Run: headless pygame with SDL's dummy video driver; simulated clock (each Clock.tick advances the game by its frame time, no real sleeping); random seed 0; keys injected as events and as key.get_pressed() state; mouse plan: one left click at the window centre at the start of phase 2, then a move to the lower-right quarter at the start of phase 3.
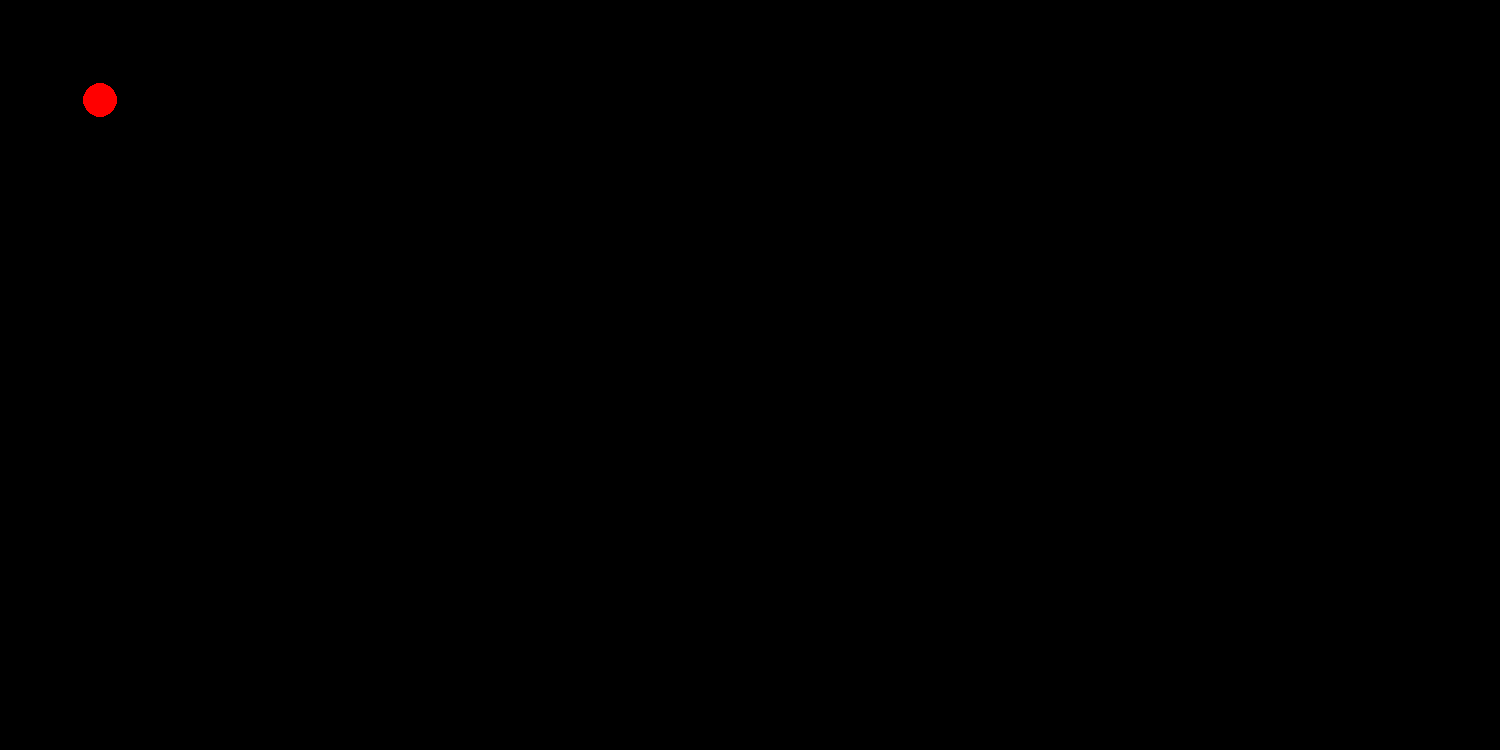
Frame 1 of 4 · flips 1–60 · no input
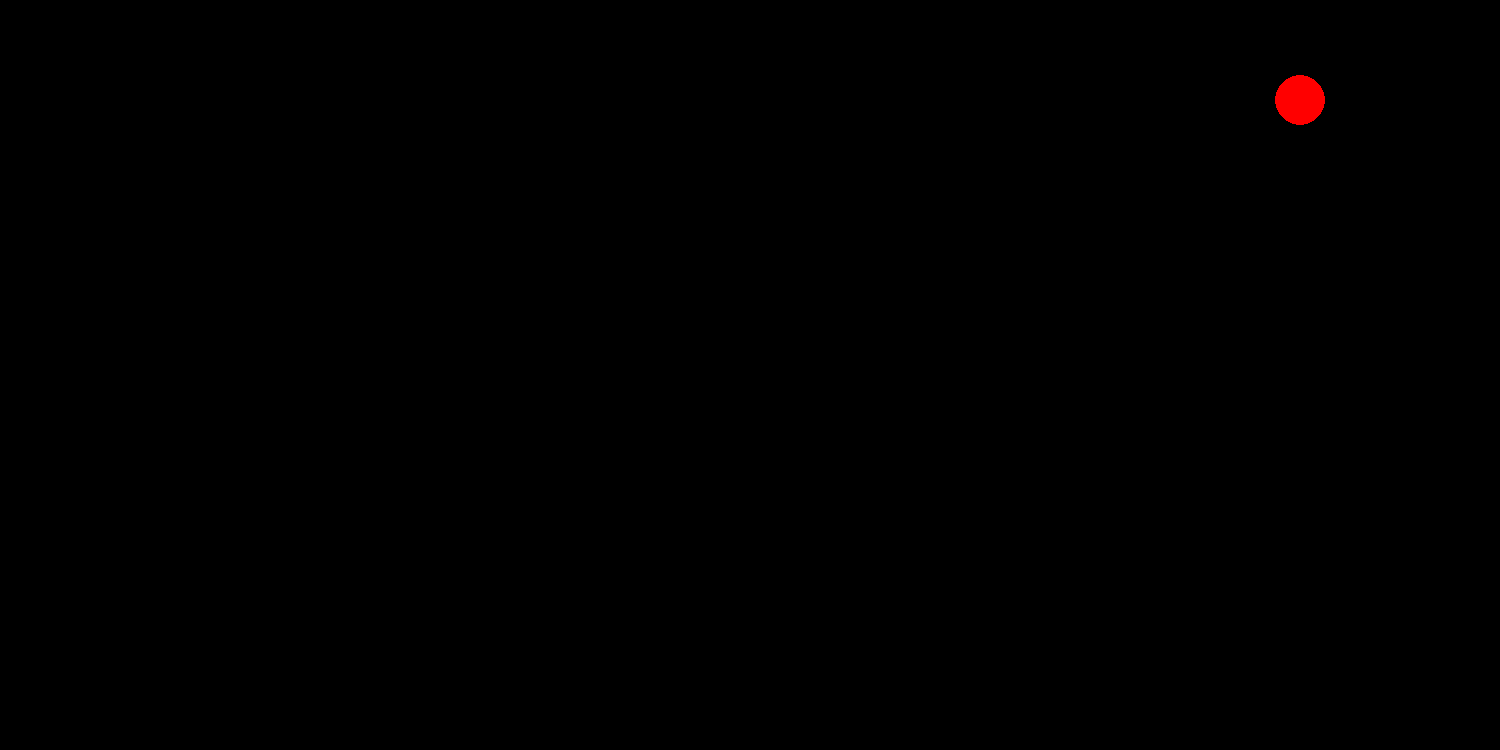
Frame 2 of 4 · flips 61–180 · clicked the window centre · tapped SPACE, RETURN · held RIGHT (→), D
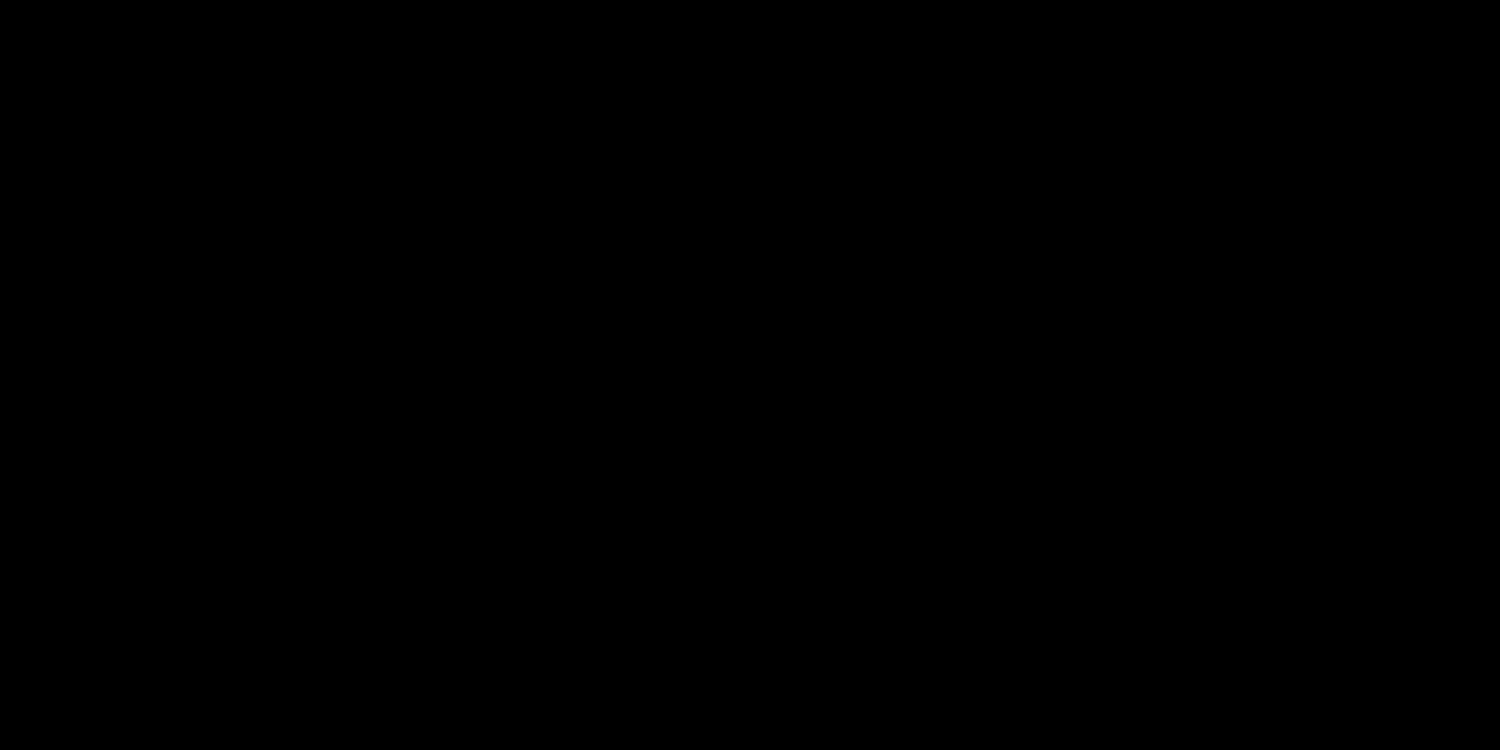
Frame 3 of 4 · flips 181–300 · moved the mouse to the lower-right quarter · held DOWN (↓), S
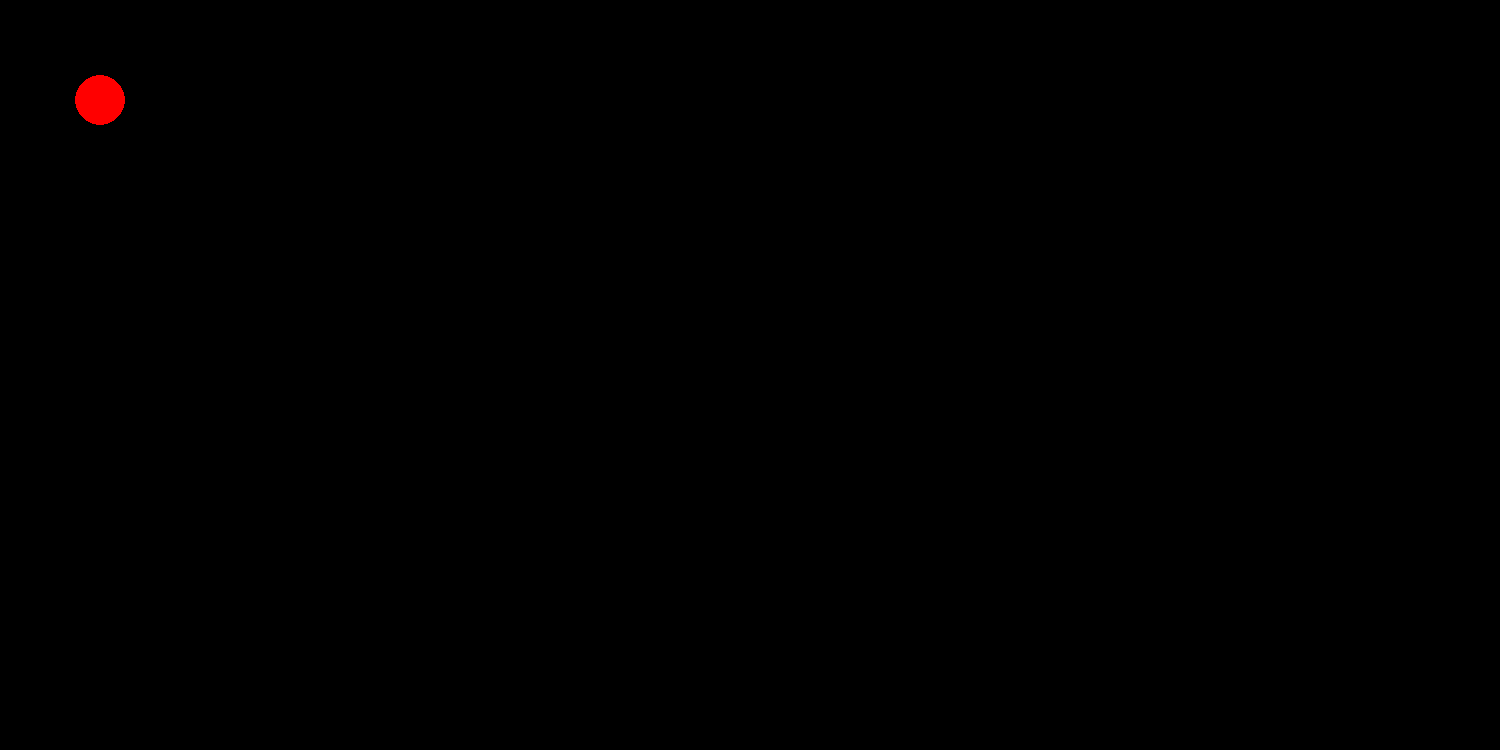
Frame 4 of 4 · flips 301–420 · held LEFT (←), A, UP (↑), W

The pygame program that drew these frames:

import pygame
from sys import exit
import math
import random

pygame.init()
screen = pygame.display.set_mode((1500,750))
pygame.display.set_caption('PuzzlEd')
clock = pygame.time.Clock()

WHITE = (255, 255, 255)
VEL = 10
SIZE = 1000

class Ed:
    COLOR = WHITE

    # we always start drawing a circle
    def __init__(self, shape, x, y, size):
        self.x =  x
        self.y = y
        self.size = size
        self.colors = ['Red', 'Green', 'Blue']
        self.color = self.colors[0]
        self.shapes = ['circle', 'square', 'triangle']
        self.shape = self.shapes[0]
        # the size is the Area in units of px**2

    def resize(self):
        pass

    def recolor(self):
        self.color = random.choice(self.colors)

    def reshape(self):
        self.shape = random.choice(self.shapes)

    def draw(self, win):
        if self.shape == 'circle':
            pygame.draw.circle(
                screen, self.color, (self.x, self.y), math.sqrt(self.size/math.pi))
        elif self.shape == 'square':
            pygame.draw.rect(
                screen, self.color, (self.x - math.sqrt(self.size) / 2, self.y - math.sqrt(self.size) / 2, math.sqrt(self.size), math.sqrt(self.size)))
        elif self.shape == 'triangle':
            pygame.draw.polygon(
                screen, self.color, [(self.x, self.y - math.sqrt(2 * math.sqrt(3) / 9 * self.size)), (self.x - 0.9 * (math.sqrt(self.size / math.sqrt(3))), (self.y + 0.9 * (math.sqrt(2 * math.sqrt(3) / 9 * self.size)))), (self.x + 0.9 * (math.sqrt(self.size / math.sqrt(3))), (self.y + 0.9 * (math.sqrt(2 * math.sqrt(3) / 9 * self.size))))])

    def move(self, up=True):
        if up:
            self.y -= self.VEL
        else:
            self.y += self.VEL

    def reset(self):
        self.x = self.original_x
        self.y = self.original_y

Edu1 = Ed('circle', 100, 100, 1000)
Edu1.draw(screen)
Edu3 = Ed('triangle', 500, 100, 1000)
Edu3.draw(screen)
Edu2 = Ed('square', 900, 100, 1000)
Edu2.draw(screen)

while True:
    pygame.time.delay(100)
    for event in pygame.event.get():
        if event.type == pygame.QUIT:
            pygame.quit()
            exit()
        if event.type == pygame.MOUSEBUTTONDOWN:
            mouse_presses = pygame.mouse.get_pressed()
            if mouse_presses[0]:
                Edu1.size += 1000
            elif mouse_presses[2]:
                Edu1.size -= 1000

    keys = pygame.key.get_pressed()
    if keys[pygame.K_a]:
        Edu1.x -= VEL
    if keys[pygame.K_d]:
        Edu1.x += VEL
    if keys[pygame.K_w]:
        Edu1.y -= VEL
    if keys[pygame.K_s]:
        Edu1.y += VEL
    if keys[pygame.K_SPACE]:
        Edu1.recolor()
    if keys[pygame.K_LCTRL]:
        Edu1.reshape()

    buttons = pygame.mouse.get_pressed()
    if buttons[pygame.BUTTON_LEFT]:
        Edu1.size += 1000

    # draw all our elements

    # update everything

    # screen.blit(screen,(200, 200))
    screen.fill((0,0,0))
    Edu1.draw(screen)
    pygame.display.update()
    clock.tick(120)
